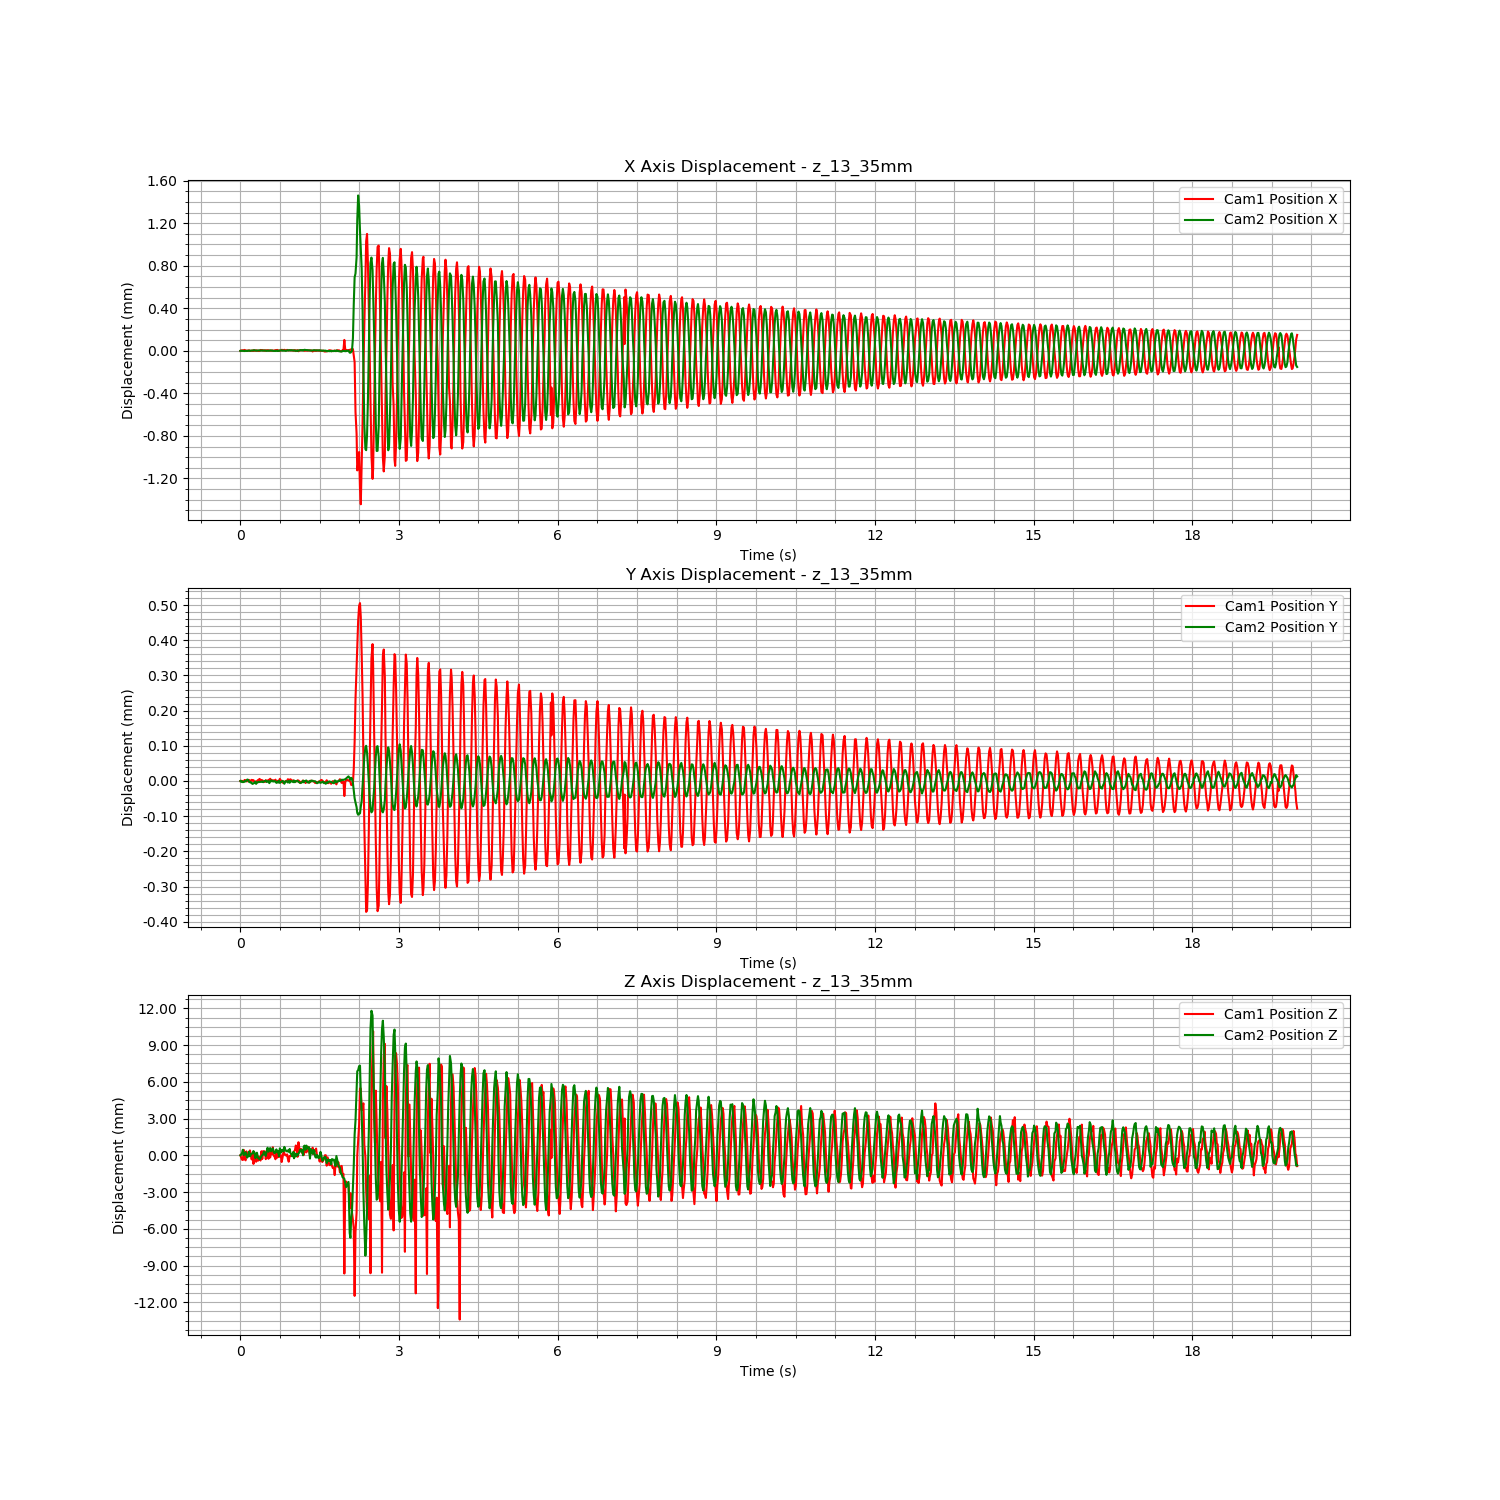

Data behind this chart, as committed beside it:
Time (s), Cam1 Fiducial ID, Cam1 Position X, Cam1 Position Y, Cam1 Position Z, Cam1 Rotation X, Cam1 Rotation Y, Cam1 Rotation Z, Cam1 Rotation W, Cam2 Fiducial ID, Cam2 Position X, Cam2 Position Y, Cam2 Position Z, Cam2 Rotation X, Cam2 Rotation Y, Cam2 Rotation Z, Cam2 Rotation W
1723458443, 9, -0.001855, -0.004688, 1.758, 0.9835, -0.01811, 0.1798, 0.006875, 9, 0.007826, -0.006791, 1.699, 0.962, -0.02762, 0.2714, -0.01103
1723458443, 9, -0.001852, -0.004688, 1.758, 0.9835, -0.0182, 0.1801, 0.006822, 9, 0.007827, -0.006793, 1.699, 0.9621, -0.02761, 0.2712, -0.01118
1723458443, 9, -0.001851, -0.004688, 1.758, 0.9833, -0.01796, 0.1808, 0.006396, 9, 0.007825, -0.006791, 1.699, 0.9621, -0.02757, 0.2712, -0.01111
1723458443, 9, -0.00185, -0.004689, 1.758, 0.9834, -0.01811, 0.1805, 0.007005, 9, 0.007827, -0.006794, 1.699, 0.9621, -0.02761, 0.2709, -0.01103
1723458443, 9, -0.001852, -0.00469, 1.758, 0.9836, -0.01825, 0.1795, 0.006945, 9, 0.007825, -0.006793, 1.699, 0.9621, -0.02755, 0.2712, -0.01107
1723458443, 9, -0.001846, -0.004685, 1.758, 0.9834, -0.01829, 0.1804, 0.006872, 9, 0.007824, -0.006791, 1.699, 0.9621, -0.02756, 0.2712, -0.01106
1723458443, 9, -0.001852, -0.004686, 1.757, 0.9834, -0.01819, 0.1802, 0.006903, 9, 0.007826, -0.006792, 1.699, 0.9621, -0.0277, 0.271, -0.01132
1723458443, 9, -0.001854, -0.004689, 1.758, 0.9836, -0.01822, 0.1792, 0.00691, 9, 0.007825, -0.006789, 1.699, 0.962, -0.02773, 0.2713, -0.01137
1723458443, 9, -0.001852, -0.004688, 1.758, 0.9834, -0.01807, 0.1802, 0.006936, 9, 0.007825, -0.006786, 1.699, 0.962, -0.0277, 0.2712, -0.01119
1723458443, 9, -0.001854, -0.004688, 1.758, 0.9835, -0.01814, 0.1801, 0.006898, 9, 0.007826, -0.006787, 1.699, 0.962, -0.02756, 0.2714, -0.01112
1723458443, 9, -0.00185, -0.004685, 1.758, 0.9835, -0.01828, 0.18, 0.006696, 9, 0.007828, -0.006793, 1.699, 0.9622, -0.0276, 0.2708, -0.01133
1723458443, 9, -0.001854, -0.004691, 1.758, 0.9836, -0.01827, 0.1794, 0.007073, 9, 0.007826, -0.006794, 1.699, 0.962, -0.02764, 0.2714, -0.0113
1723458443, 9, -0.001856, -0.004687, 1.758, 0.9835, -0.01836, 0.1797, 0.006951, 9, 0.007828, -0.006794, 1.699, 0.9621, -0.02764, 0.2711, -0.01118
1723458443, 9, -0.001854, -0.004685, 1.758, 0.9834, -0.01818, 0.1806, 0.006953, 9, 0.007829, -0.006797, 1.699, 0.9621, -0.02759, 0.2712, -0.0114
1723458443, 9, -0.001855, -0.004687, 1.758, 0.9835, -0.01819, 0.1798, 0.006431, 9, 0.007829, -0.006799, 1.699, 0.9621, -0.02763, 0.2711, -0.01116
1723458443, 9, -0.001849, -0.004686, 1.757, 0.9833, -0.01806, 0.1812, 0.006907, 9, 0.007829, -0.006797, 1.699, 0.9621, -0.02759, 0.2711, -0.0112
1723458443, 9, -0.001854, -0.00469, 1.758, 0.9834, -0.01819, 0.1802, 0.006946, 9, 0.007833, -0.006796, 1.699, 0.9621, -0.02763, 0.2711, -0.01101
1723458443, 9, -0.001853, -0.004691, 1.758, 0.9835, -0.01826, 0.1801, 0.00685, 9, 0.007829, -0.006792, 1.699, 0.962, -0.0276, 0.2714, -0.0112
1723458443, 9, -0.001849, -0.00469, 1.757, 0.9833, -0.01811, 0.1809, 0.006801, 9, 0.007828, -0.006799, 1.699, 0.962, -0.0276, 0.2713, -0.01085
1723458443, 9, -0.001853, -0.004688, 1.758, 0.9835, -0.01817, 0.18, 0.006567, 9, 0.007827, -0.006795, 1.699, 0.9621, -0.02768, 0.271, -0.01111
1723458443, 9, -0.001853, -0.004685, 1.757, 0.9833, -0.01816, 0.1812, 0.006539, 9, 0.00783, -0.006794, 1.699, 0.962, -0.02755, 0.2714, -0.0113
1723458443, 9, -0.001857, -0.004684, 1.758, 0.9834, -0.01824, 0.1804, 0.006443, 9, 0.00783, -0.006793, 1.699, 0.962, -0.02755, 0.2714, -0.01098
1723458443, 9, -0.001854, -0.004682, 1.758, 0.9834, -0.01827, 0.1805, 0.006773, 9, 0.00783, -0.006794, 1.699, 0.962, -0.02761, 0.2714, -0.01097
1723458443, 9, -0.001847, -0.004689, 1.757, 0.9833, -0.01808, 0.1812, 0.007048, 9, 0.007828, -0.006793, 1.699, 0.962, -0.02759, 0.2713, -0.01114
1723458443, 9, -0.001849, -0.004685, 1.758, 0.9834, -0.01834, 0.1803, 0.006416, 9, 0.007829, -0.006793, 1.699, 0.9621, -0.02752, 0.2712, -0.01112
1723458443, 9, -0.001847, -0.004686, 1.758, 0.9833, -0.01813, 0.1811, 0.006781, 9, 0.007829, -0.006792, 1.699, 0.962, -0.0276, 0.2713, -0.01085
1723458443, 9, -0.001852, -0.004687, 1.758, 0.9834, -0.0181, 0.1806, 0.006746, 9, 0.007828, -0.006794, 1.699, 0.962, -0.02759, 0.2713, -0.01109
1723458443, 9, -0.00185, -0.00469, 1.758, 0.9834, -0.01805, 0.1804, 0.006688, 9, 0.007829, -0.006792, 1.699, 0.962, -0.02756, 0.2713, -0.01117
1723458443, 9, -0.001855, -0.004691, 1.758, 0.9835, -0.01812, 0.1799, 0.006751, 9, 0.007829, -0.00679, 1.699, 0.962, -0.0276, 0.2713, -0.01113
1723458443, 9, -0.00185, -0.004686, 1.758, 0.9834, -0.01809, 0.1806, 0.006699, 9, 0.007827, -0.00679, 1.699, 0.962, -0.02754, 0.2716, -0.01104
1723458443, 9, -0.00185, -0.004688, 1.758, 0.9835, -0.01814, 0.1802, 0.006335, 9, 0.007826, -0.006794, 1.699, 0.962, -0.02757, 0.2713, -0.01107
1723458443, 9, -0.00185, -0.004688, 1.758, 0.9835, -0.01806, 0.18, 0.006334, 9, 0.007827, -0.006791, 1.7, 0.9621, -0.02771, 0.2712, -0.01112
1723458443, 9, -0.001849, -0.004685, 1.758, 0.9834, -0.01829, 0.1803, 0.006456, 9, 0.007827, -0.006791, 1.699, 0.962, -0.02766, 0.2713, -0.0111
1723458443, 9, -0.001853, -0.004686, 1.758, 0.9836, -0.01836, 0.1793, 0.006904, 9, 0.007827, -0.006797, 1.699, 0.9621, -0.02766, 0.271, -0.01115
1723458443, 9, -0.001852, -0.004682, 1.758, 0.9835, -0.01834, 0.18, 0.006735, 9, 0.007831, -0.006792, 1.699, 0.9621, -0.02768, 0.2711, -0.01119
1723458443, 9, -0.001854, -0.004685, 1.758, 0.9835, -0.01818, 0.1796, 0.006369, 9, 0.007828, -0.006789, 1.699, 0.962, -0.02756, 0.2713, -0.01126
1723458443, 9, -0.001851, -0.004687, 1.758, 0.9834, -0.01818, 0.1804, 0.006432, 9, 0.007829, -0.006792, 1.699, 0.9621, -0.02758, 0.2709, -0.0114
1723458443, 9, -0.001853, -0.004686, 1.759, 0.9836, -0.01831, 0.1794, 0.007138, 9, 0.007826, -0.006791, 1.699, 0.9621, -0.02759, 0.2709, -0.01127
1723458443, 9, -0.001853, -0.004688, 1.758, 0.9834, -0.01824, 0.1803, 0.006806, 9, 0.007826, -0.006792, 1.699, 0.9621, -0.02755, 0.2712, -0.01119
1723458443, 9, -0.001851, -0.004686, 1.758, 0.9833, -0.0182, 0.1807, 0.006265, 9, 0.007825, -0.006791, 1.699, 0.9621, -0.0277, 0.2712, -0.01132
1723458443, 9, -0.001848, -0.004684, 1.758, 0.9833, -0.01827, 0.1808, 0.00657, 9, 0.007825, -0.006791, 1.699, 0.9621, -0.02754, 0.2712, -0.01134
1723458444, 9, -0.001848, -0.00469, 1.758, 0.9834, -0.01818, 0.1803, 0.006803, 9, 0.007827, -0.006796, 1.699, 0.9621, -0.02762, 0.271, -0.01134
1723458444, 9, -0.001846, -0.004688, 1.758, 0.9833, -0.01816, 0.1808, 0.006495, 9, 0.007825, -0.006792, 1.699, 0.962, -0.02761, 0.2713, -0.01148
1723458444, 9, -0.001856, -0.004688, 1.758, 0.9834, -0.01821, 0.1806, 0.006398, 9, 0.007826, -0.006795, 1.699, 0.9621, -0.02764, 0.271, -0.01112
1723458444, 9, -0.001852, -0.004688, 1.758, 0.9834, -0.01825, 0.1806, 0.006339, 9, 0.007825, -0.00679, 1.699, 0.962, -0.02758, 0.2714, -0.01121
1723458444, 9, -0.001854, -0.004682, 1.758, 0.9835, -0.01844, 0.18, 0.006399, 9, 0.00783, -0.006796, 1.699, 0.9621, -0.02752, 0.271, -0.01108
1723458444, 9, -0.001852, -0.004691, 1.758, 0.9834, -0.01816, 0.1805, 0.006561, 9, 0.007829, -0.006794, 1.699, 0.962, -0.02757, 0.2713, -0.01106
1723458444, 9, -0.001845, -0.004687, 1.757, 0.9832, -0.01822, 0.1815, 0.006358, 9, 0.007832, -0.006792, 1.699, 0.9621, -0.02754, 0.2712, -0.01098
1723458444, 9, -0.001848, -0.004693, 1.758, 0.9834, -0.01811, 0.1807, 0.00629, 9, 0.007827, -0.006791, 1.699, 0.9621, -0.02763, 0.271, -0.01099
1723458444, 9, -0.001849, -0.00469, 1.758, 0.9835, -0.01832, 0.1801, 0.006446, 9, 0.007829, -0.006793, 1.699, 0.9621, -0.02762, 0.271, -0.01092
1723458444, 9, -0.001845, -0.00469, 1.758, 0.9834, -0.01822, 0.1802, 0.006947, 9, 0.007829, -0.006799, 1.7, 0.9621, -0.0276, 0.2709, -0.01098
1723458444, 9, -0.001848, -0.00469, 1.758, 0.9834, -0.01818, 0.1804, 0.006515, 9, 0.007826, -0.006792, 1.699, 0.9622, -0.02756, 0.2707, -0.01064
1723458444, 9, -0.001851, -0.004688, 1.758, 0.9835, -0.01817, 0.1801, 0.006451, 9, 0.007827, -0.006791, 1.699, 0.9621, -0.02759, 0.2712, -0.01078
1723458444, 9, -0.001846, -0.004689, 1.758, 0.9835, -0.0182, 0.18, 0.006679, 9, 0.007829, -0.006792, 1.699, 0.962, -0.02761, 0.2713, -0.01055
1723458444, 9, -0.001848, -0.004683, 1.758, 0.9834, -0.01827, 0.1801, 0.006877, 9, 0.007832, -0.006795, 1.699, 0.962, -0.02751, 0.2713, -0.01059
1723458444, 9, -0.001851, -0.004684, 1.757, 0.9833, -0.01823, 0.1807, 0.006878, 9, 0.00783, -0.00679, 1.699, 0.962, -0.02751, 0.2714, -0.01063
1723458444, 9, -0.001848, -0.004685, 1.758, 0.9834, -0.0183, 0.1806, 0.006585, 9, 0.007833, -0.006796, 1.699, 0.9621, -0.02766, 0.2712, -0.01091
1723458444, 9, -0.00185, -0.004683, 1.758, 0.9834, -0.01828, 0.1804, 0.006264, 9, 0.00783, -0.00679, 1.699, 0.962, -0.02761, 0.2713, -0.01079
1723458444, 9, -0.00185, -0.004686, 1.758, 0.9833, -0.01828, 0.1809, 0.006604, 9, 0.007832, -0.006792, 1.699, 0.962, -0.02763, 0.2714, -0.01077
1723458444, 9, -0.00185, -0.004687, 1.758, 0.9834, -0.0181, 0.1802, 0.00633, 9, 0.00783, -0.006792, 1.699, 0.962, -0.02768, 0.2715, -0.0111
... 1,137 more rows
